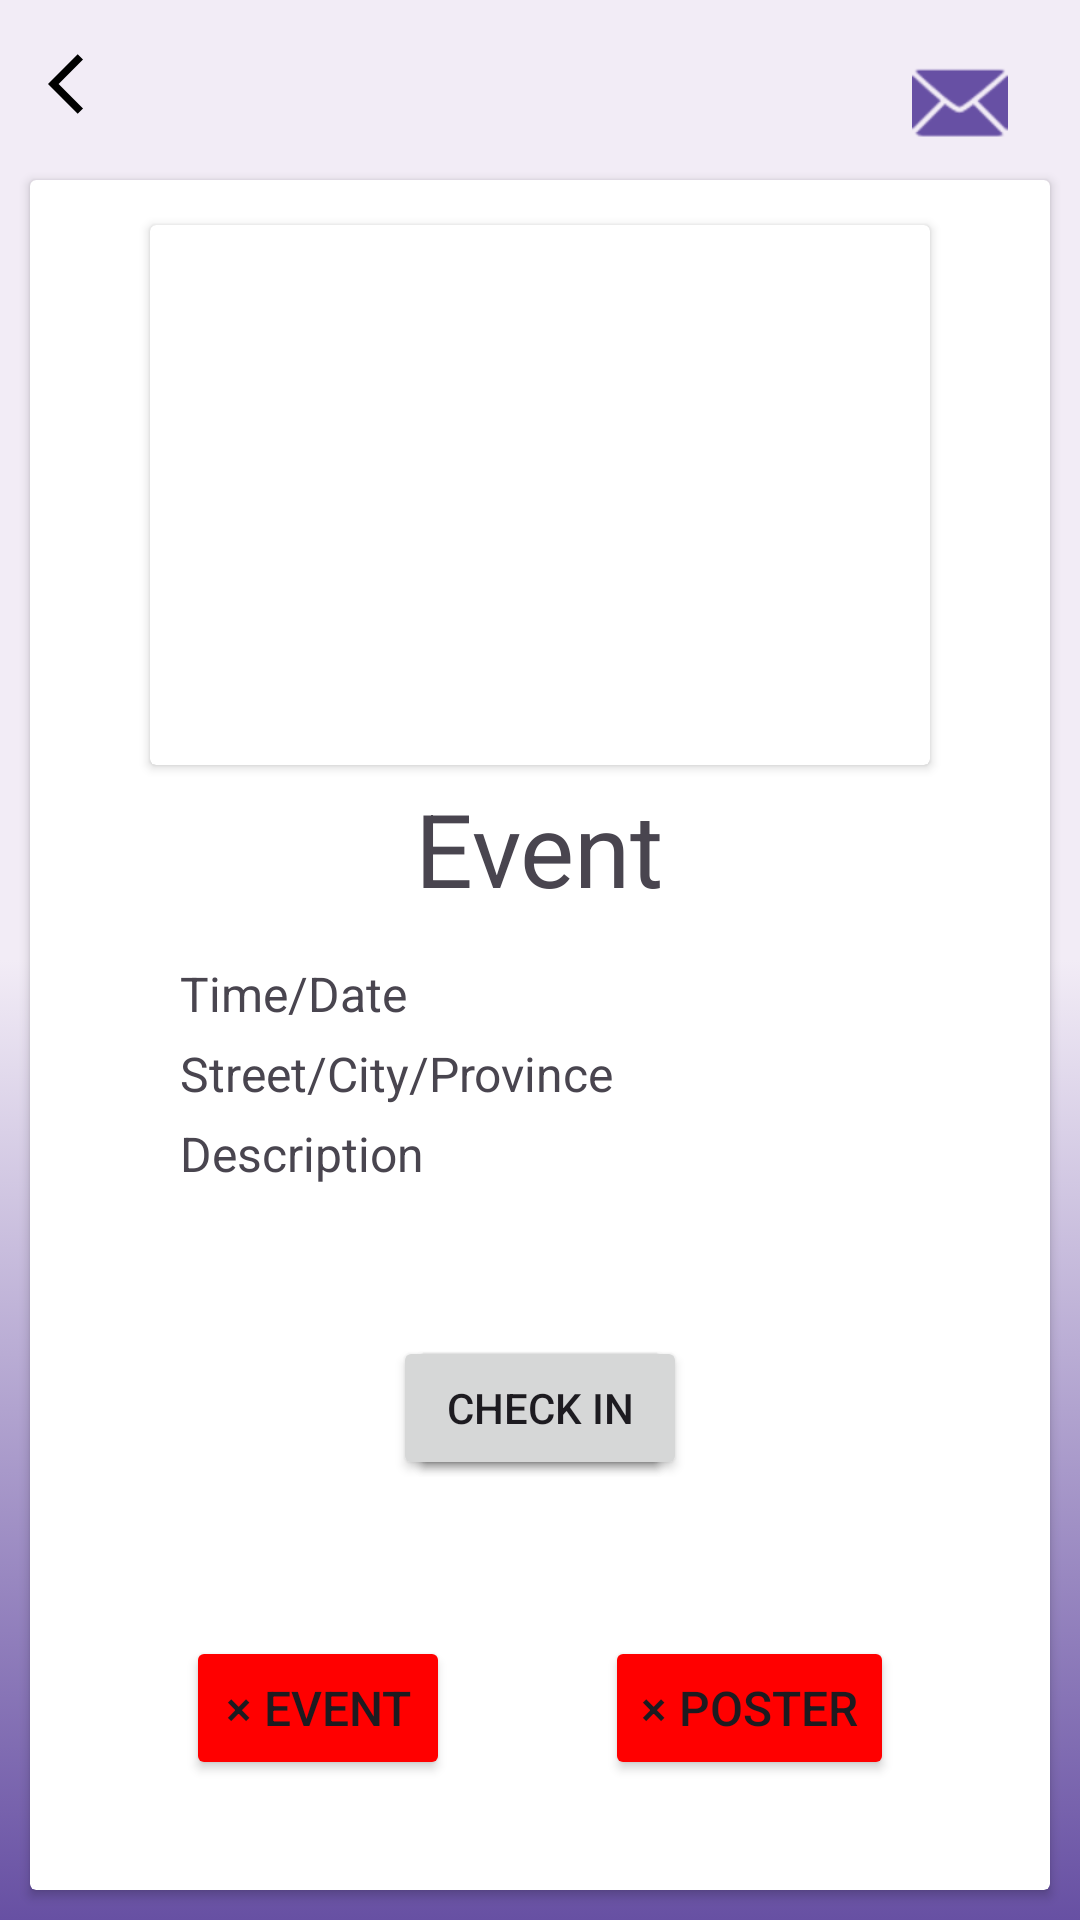

Android layout source for this screen:
<!-- AndroidManifest.xml: application theme Theme.AndroidGPTPro -->
<!-- res/layout/event_qr_content.xml -->
<?xml version="1.0" encoding="utf-8"?>
<RelativeLayout xmlns:android="http://schemas.android.com/apk/res/android"
    xmlns:app="http://schemas.android.com/apk/res-auto"
    android:layout_width="match_parent"
    android:layout_height="match_parent"
    android:background="@drawable/background_color">

    <ImageButton
        android:layout_width="wrap_content"
        android:layout_height="wrap_content"
        android:background="@drawable/back_arrow_icon"
        android:id="@+id/back_button"
        android:layout_margin="16dp"/>

    <ImageButton
        android:id="@+id/notification_icon"
        android:layout_width="48dp"
        android:layout_height="48dp"
        android:layout_alignParentEnd="true"
        android:layout_marginTop="10dp"
        android:layout_marginEnd="16dp"
        android:background="#00FEF7FF"
        android:src="@android:drawable/ic_dialog_email"
        app:tint="@color/MainTheme1" />

    <androidx.cardview.widget.CardView
        android:id="@+id/organizer_event_card"
        android:layout_width="391dp"
        android:layout_height="wrap_content"
        android:layout_alignParentStart="true"
        android:layout_alignParentTop="true"
        android:layout_alignParentEnd="true"
        android:layout_alignParentBottom="true"
        android:layout_marginStart="10dp"
        android:layout_marginTop="60dp"
        android:layout_marginEnd="10dp"
        android:layout_marginBottom="10dp"
        android:padding="16dp">

        <ScrollView
            android:layout_width="match_parent"
            android:layout_height="match_parent"
            android:fillViewport="true"
            android:scrollbars="none">

            <RelativeLayout
                android:layout_width="match_parent"
                android:layout_height="wrap_content">

                <androidx.cardview.widget.CardView
                    android:id="@+id/card_event_image"
                    android:layout_width="260dp"
                    android:layout_height="180dp"
                    android:layout_centerHorizontal="true"
                    android:layout_alignParentTop="true"
                    android:layout_marginTop="15dp">
                    <androidx.cardview.widget.CardView
                        android:layout_width="260dp"
                        android:layout_height="180dp">
                        <ImageView
                            android:id="@+id/iv_event_image"
                            android:layout_width="260dp"
                            android:layout_height="180dp"
                            android:color="@color/white"
                            android:scaleType="centerCrop"
                            android:adjustViewBounds="true"/>
                    </androidx.cardview.widget.CardView>
                </androidx.cardview.widget.CardView>

                <TextView
                    android:id="@+id/event_name"
                    android:layout_width="wrap_content"
                    android:layout_height="wrap_content"
                    android:layout_below="@id/card_event_image"
                    android:layout_centerHorizontal="true"
                    android:layout_marginTop="5dp"
                    android:gravity="center"
                    android:text="Event"
                    android:textSize="34sp"/>

                <TextView
                    android:id="@+id/event_time_date"
                    android:layout_width="wrap_content"
                    android:layout_height="wrap_content"
                    android:layout_below="@id/event_name"
                    android:layout_alignParentStart="true"
                    android:layout_alignParentEnd="true"
                    android:layout_marginStart="50dp"
                    android:layout_marginTop="15dp"
                    android:layout_marginEnd="50dp"
                    android:text="Time/Date"
                    android:textSize="16sp"/>

                <TextView
                    android:id="@+id/event_address"
                    android:layout_width="wrap_content"
                    android:layout_height="wrap_content"
                    android:layout_below="@id/event_time_date"
                    android:layout_alignParentStart="true"
                    android:layout_alignParentEnd="true"
                    android:layout_marginStart="50dp"
                    android:layout_marginTop="5dp"
                    android:layout_marginEnd="50dp"
                    android:text="Street/City/Province"
                    android:textSize="16sp"/>

                <TextView
                    android:id="@+id/event_description"
                    android:layout_width="wrap_content"
                    android:layout_height="wrap_content"
                    android:layout_below="@id/event_address"
                    android:layout_alignParentStart="true"
                    android:layout_alignParentEnd="true"
                    android:layout_marginStart="50dp"
                    android:layout_marginTop="5dp"
                    android:layout_marginEnd="50dp"
                    android:text="Description"
                    android:textSize="16sp"/>

                <Button
                    android:id="@+id/btn_sign_up"
                    android:layout_width="wrap_content"
                    android:layout_height="wrap_content"
                    android:layout_centerHorizontal="true"
                    android:layout_marginTop="50dp"
                    android:layout_below="@id/event_description"
                    android:text="Sign Up" />

                <Button
                    android:id="@+id/btn_withdraw"
                    android:layout_width="wrap_content"
                    android:layout_height="wrap_content"
                    android:layout_centerHorizontal="true"
                    android:layout_marginTop="50dp"
                    android:layout_below="@id/event_description"
                    android:text="Withdraw" />

                <Button
                    android:id="@+id/btn_check_in"
                    android:layout_width="wrap_content"
                    android:layout_height="wrap_content"
                    android:layout_centerHorizontal="true"
                    android:layout_marginTop="50dp"
                    android:layout_below="@id/event_description"
                    android:text="Check In" />

                <androidx.constraintlayout.widget.ConstraintLayout
                    android:layout_width="match_parent"
                    android:layout_height="wrap_content"
                    android:layout_below="@id/event_description"
                    android:layout_marginTop="150dp"
                    android:layout_marginBottom="30dp"
                    android:layout_centerHorizontal="true"
                    android:orientation="horizontal">

                    <Button
                        android:id="@+id/btn_delete"
                        android:layout_width="wrap_content"
                        android:layout_height="wrap_content"
                        android:backgroundTint="#ff0000"
                        android:text="@string/remove_event"
                        android:textSize="16sp"
                        app:layout_constraintBottom_toBottomOf="parent"
                        app:layout_constraintEnd_toStartOf="@+id/btn_clear_image"
                        app:layout_constraintStart_toStartOf="parent"
                        app:layout_constraintTop_toTopOf="parent" />

                    <Button
                        android:id="@+id/btn_clear_image"
                        android:layout_width="wrap_content"
                        android:layout_height="wrap_content"
                        android:backgroundTint="#ff0000"
                        android:text="@string/remove_poster"
                        android:textSize="16sp"
                        app:layout_constraintBottom_toBottomOf="parent"
                        app:layout_constraintEnd_toEndOf="parent"
                        app:layout_constraintStart_toEndOf="@id/btn_delete"
                        app:layout_constraintTop_toTopOf="parent"/>
                </androidx.constraintlayout.widget.ConstraintLayout>
            </RelativeLayout>
        </ScrollView>
    </androidx.cardview.widget.CardView>
</RelativeLayout>
<!-- resources referenced by this layout -->
<resources>
  <color name="MainTheme1">#FF6750A4</color>
  <color name="white">#FFFFFFFF</color>
  <!-- drawable back_arrow_icon (drawable) -->
  <vector xmlns:android="http://schemas.android.com/apk/res/android" android:autoMirrored="true" android:height="24dp" android:tint="#000000" android:viewportHeight="24" android:viewportWidth="24" android:width="24dp">
        
      <path android:fillColor="@android:color/darker_gray" android:pathData="M11.67,3.87L9.9,2.1 0,12l9.9,9.9 1.77,-1.77L3.54,12z"/>
      
  </vector>
  <!-- drawable background_color (drawable) -->
  <?xml version="1.0" encoding="UTF-8"?>
  <selector xmlns:android="http://schemas.android.com/apk/res/android">
      <item>
          <shape>
              <gradient
                  android:startColor="#FFF2ECF6"
                  android:centerColor="#FFF2ECF6"
                  android:endColor="#FF6750A3"
                  android:angle="120"/>
          </shape>
      </item>
  </selector>
  <string name="remove_event">× Event</string>
  <string name="remove_poster">× Poster</string>
  <style name="Theme.AndroidGPTPro" parent="Base.Theme.AndroidGPTPro" />
  <style name="Base.Theme.AndroidGPTPro" parent="Theme.Material3.DayNight.NoActionBar">
          
          
      </style>
</resources>
